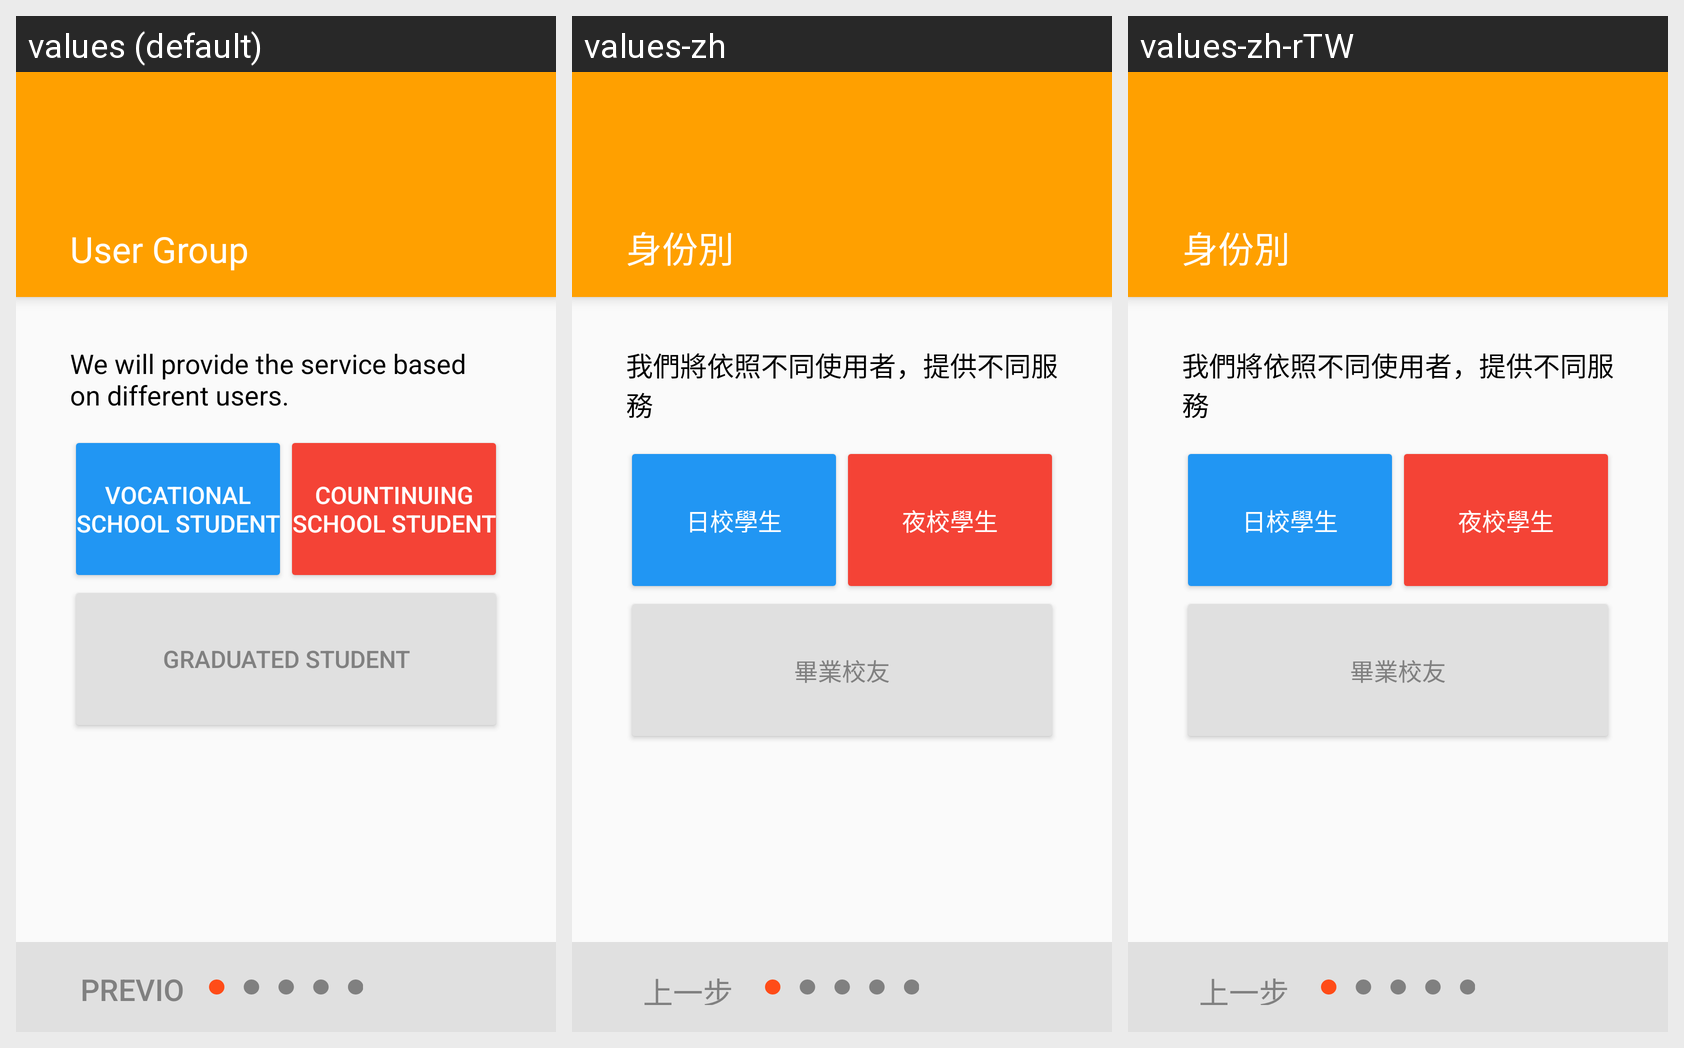

The same Android screen rendered under several of its app's locales, left to right. List the strings drawn on it with the default value and each locale's translation.
Android screen res/layout/fragment_group.xml rendered under 3 locales, left to right: values (default), values-zh, values-zh-rTW. Device: Nexus 5 (rendered at 1080×1920; each locale shown at half size, 540×960, under a caption strip naming it); theme AppTheme.
Strings drawn on this screen, with the default value and each locale's value (text and hints the layout hard-codes, and strings that could not be matched under every locale, appear in the picture but are not listed):

regist_group
  values: User Group
  values-zh: 身份別
  values-zh-rTW: 身份別

regist_group_help
  values: We will provide the service based on different users.
  values-zh: 我們將依照不同使用者，提供不同服務
  values-zh-rTW: 我們將依照不同使用者，提供不同服務

regist_group_stu
  values: Vocational School Student
  values-zh: 日校學生
  values-zh-rTW: 日校學生

regist_group_night
  values: Countinuing School student
  values-zh: 夜校學生
  values-zh-rTW: 夜校學生

regist_group_gud
  values: Graduated Student
  values-zh: 畢業校友
  values-zh-rTW: 畢業校友

regist_step_pre
  values: Previous
  values-zh: 上一步
  values-zh-rTW: 上一步
